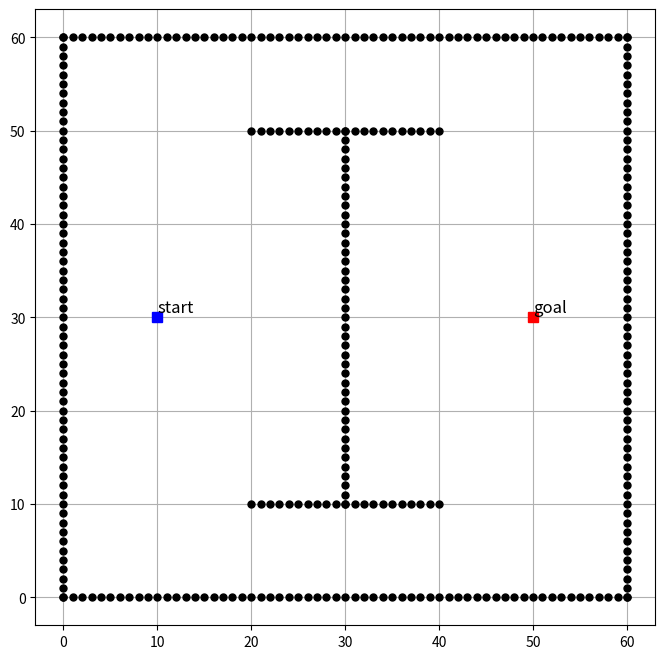

Write the Python code that produced this figure.
import matplotlib.pyplot as plt
import numpy as np
def map():
    start = (10, 30)
    goal = (50, 30)

    ox, oy = [], []

    for i in range(61):
        ox.append(i)
        oy.append(0)
    for i in range(61):
        ox.append(0)
        oy.append(i)
    for i in range(61):
        ox.append(i)
        oy.append(60)
    for i in range(61):
        ox.append(60)
        oy.append(i)
    for i in range(41):
        ox.append(30)
        oy.append(10+i)
    for i in range(21):
        ox.append(i+20)
        oy.append(10)
        ox.append(i+20)
        oy.append(50)

    obstacle_map = [ox, oy]    
    
    return start, goal, obstacle_map

if __name__ == "__main__":
    start, goal, omap = map()
    plt.figure(figsize=(8,8))
    plt.plot(start[0], start[1], 'bs',  markersize=7)
    plt.text(start[0], start[1]+0.5, 'start', fontsize=12)
    plt.plot(goal[0], goal[1], 'rs',  markersize=7)
    plt.text(goal[0], goal[1]+0.5, 'goal', fontsize=12)
    plt.plot(omap[0], omap[1], '.k',  markersize=10)
    plt.grid(True)
    plt.show()